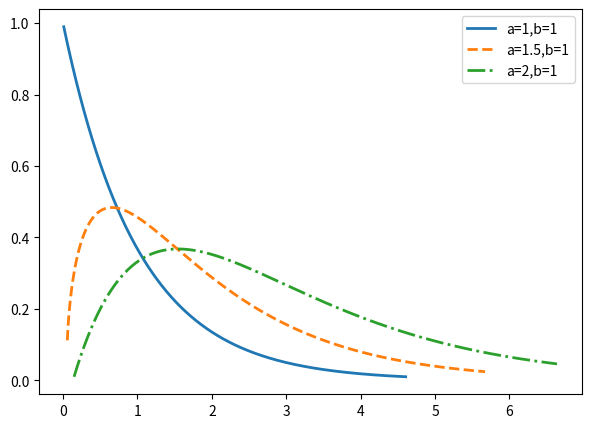

Reproduce this figure in Python.

# coding: utf-8

# In[13]:


from scipy.stats import gamma
import matplotlib.pyplot as plt
import numpy as np
plt.rcParams['figure.figsize']=(7,5)


# In[18]:


a1,a2,a3,b = 1.0,1.5,2.0,1.0
x1=np.linspace(gamma.ppf(0.01,a=a1,scale=b),gamma.ppf(0.99,a=a1,scale=b),1000)
x2=np.linspace(gamma.ppf(0.01,a=a2,scale=b),gamma.ppf(0.99,a=a2,scale=b),1000)
x3=np.linspace(gamma.ppf(0.01,a=a3,scale=b),gamma.ppf(0.99,a=a3,scale=b),1000)

plt.plot(x1,gamma.pdf(x1,a=a1,scale=b),linewidth=2,ls='-',label='a=1,b=1')
plt.plot(x2,gamma.pdf(x1,a=a2,scale=b),linewidth=2,ls='--',label='a=1.5,b=1')
plt.plot(x3,gamma.pdf(x1,a=a3,scale=b),linewidth=2,ls='-.',label='a=2,b=1')
plt.legend()

